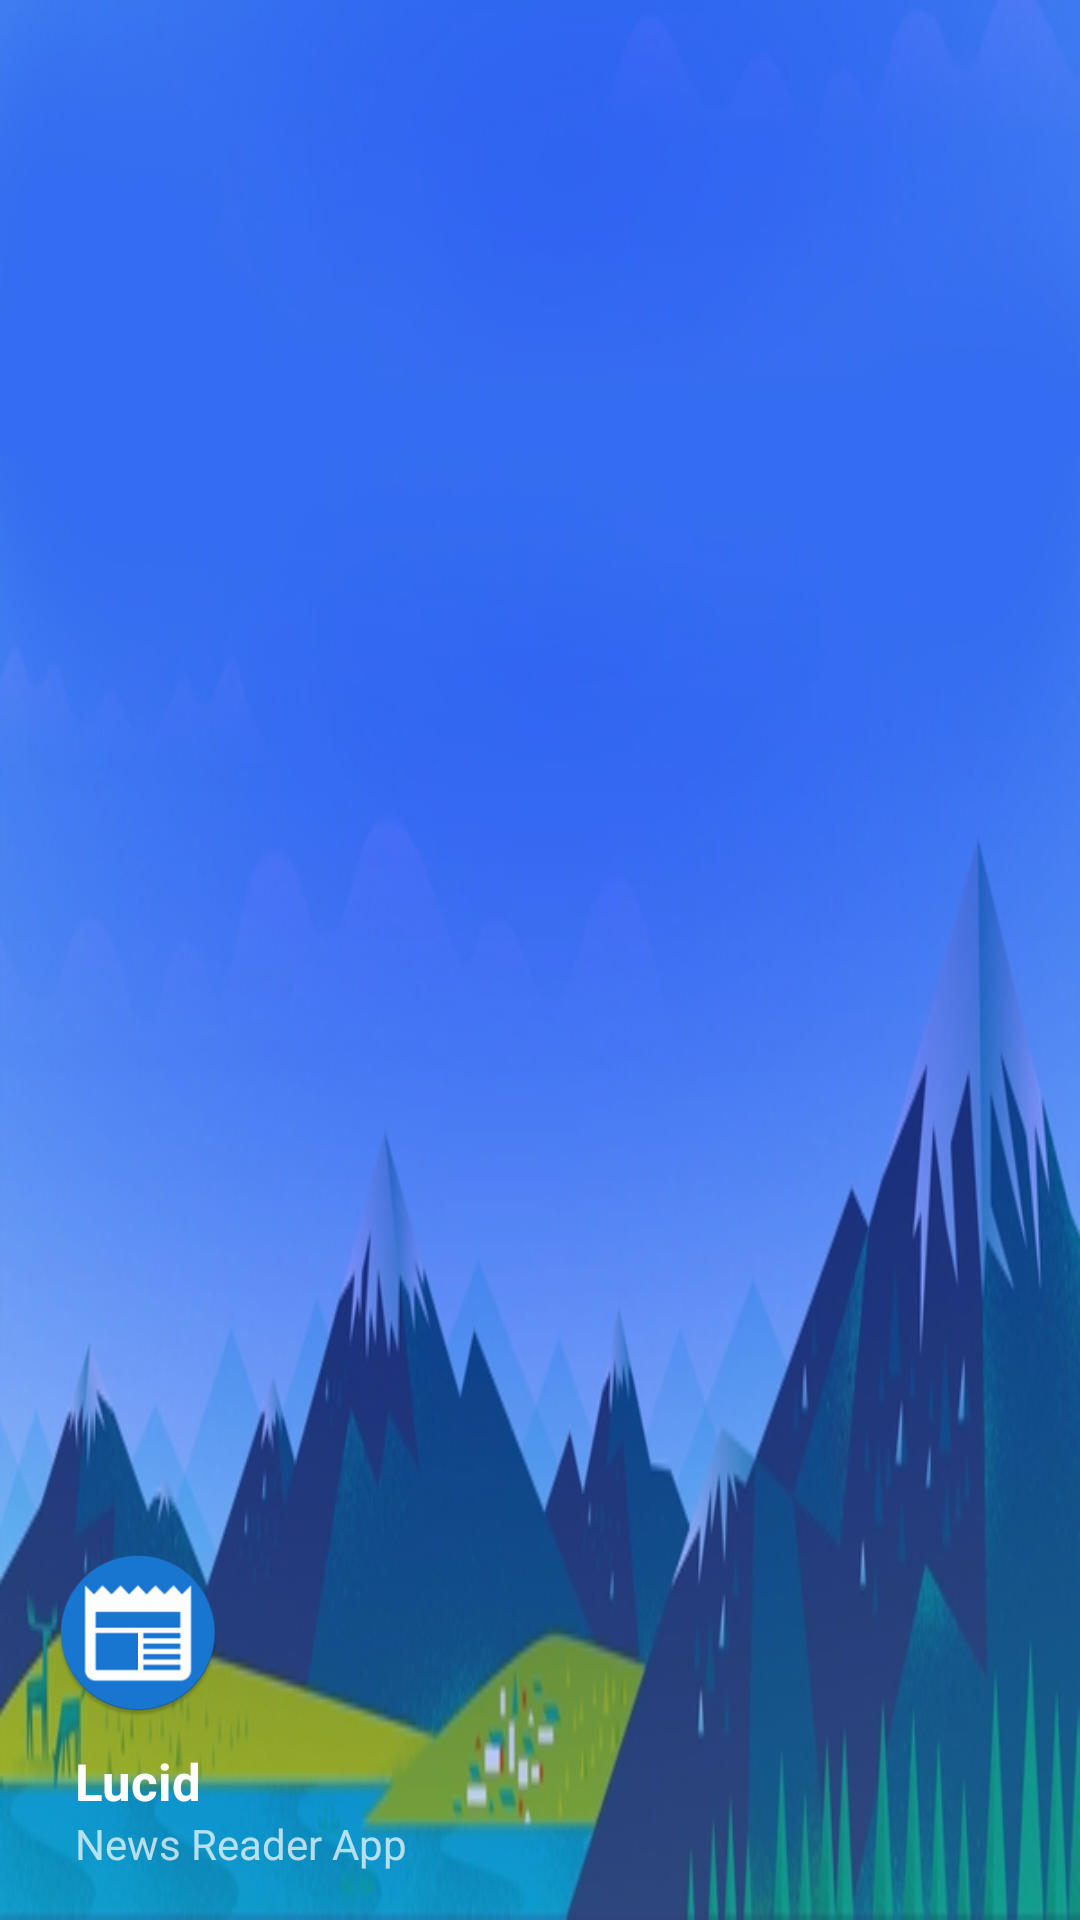

Layout XML and referenced resources for this Android screen:
<!-- AndroidManifest.xml: application theme AppTheme -->
<!-- res/layout/nav_header_nav_bar.xml -->
<?xml version="1.0" encoding="utf-8"?>
<LinearLayout xmlns:android="http://schemas.android.com/apk/res/android"
    android:layout_width="match_parent"
    android:layout_height="@dimen/nav_header_height"
    android:background="@drawable/blueimg"
    android:gravity="bottom"
    android:orientation="vertical"
    android:paddingBottom="@dimen/activity_vertical_margin"
    android:paddingRight="@dimen/activity_horizontal_margin"
    android:paddingTop="@dimen/activity_vertical_margin"
    android:theme="@style/ThemeOverlay.AppCompat.Dark">

    <ImageView
        android:id="@+id/imageView"
        android:layout_width="62dp"
        android:layout_height="72dp"
        android:paddingTop="@dimen/nav_header_vertical_spacing"
        android:layout_marginLeft="15dp"
        android:src="@drawable/menuicon" />

    <TextView
        android:layout_width="match_parent"
        android:layout_height="wrap_content"
        android:layout_marginTop="10dp"
        android:layout_marginLeft="25dp"
        android:text="Lucid "
        android:textStyle="bold"
        android:textSize="17dp"
        android:textAppearance="@style/TextAppearance.AppCompat.Body1" />

    <TextView
        android:id="@+id/textView"
        android:layout_width="wrap_content"
        android:layout_height="wrap_content"
        android:layout_marginLeft="25dp"
        android:textSize="14dp"
        android:text="News Reader App" />

</LinearLayout>
<!-- resources referenced by this layout -->
<resources>
  <dimen name="activity_horizontal_margin">16dp</dimen>
  <dimen name="activity_vertical_margin">16dp</dimen>
  <dimen name="nav_header_height">160dp</dimen>
  <dimen name="nav_header_vertical_spacing">16dp</dimen>
  <!-- drawable blueimg: jpg bitmap (drawable, 82317 bytes) -->
  <!-- drawable menuicon: png bitmap (drawable, 15888 bytes) -->
  <style name="AppTheme" parent="AppBaseTheme">
  
          <item name="android:textColorPrimary">@android:color/white</item>
          <item name="drawerArrowStyle">@style/DrawerArrowStyle</item>
          <item name="android:windowTranslucentStatus" tools:targetApi="21">false</item>
  
          <item name="android:windowContentOverlay">@null</item>
          <item name="windowActionBar">false</item>
  
          
          <item name="colorControlNormal">@android:color/white</item>
          <item name="actionBarTheme">@style/AppTheme.ActionBarTheme</item>
  
          
          <item name="colorPrimary">@color/colorPrimary</item>
          <item name="colorPrimaryDark">@color/colorPrimaryDark</item>
          <item name="colorAccent">@color/colorAccent</item>
  
          <item name="android:statusBarColor" tools:targetApi="21">@color/colorPrimaryDark</item>
          <item name="android:navigationBarColor" tools:targetApi="21">@color/navigationBarColor</item>
          <item name="android:windowDrawsSystemBarBackgrounds" tools:targetApi="21">true</item>
  
      </style>
  <style name="AppBaseTheme" parent="Theme.AppCompat.Light.DarkActionBar">
      </style>
  <style name="DrawerArrowStyle" parent="Widget.AppCompat.DrawerArrowToggle">
          <item name="spinBars">true</item>
          <item name="color">@color/drawerArrowColor</item>
      </style>
  <style name="AppTheme.ActionBarTheme" parent="@style/ThemeOverlay.AppCompat.ActionBar">
          
          <item name="colorControlNormal">@android:color/white</item>
      </style>
  <color name="colorPrimary">#2196F3</color>
  <color name="colorPrimaryDark">#1976D2</color>
  <color name="colorAccent">#ff8000</color>
  <color name="navigationBarColor">@android:color/black</color>
  <color name="drawerArrowColor">@android:color/white</color>
</resources>
